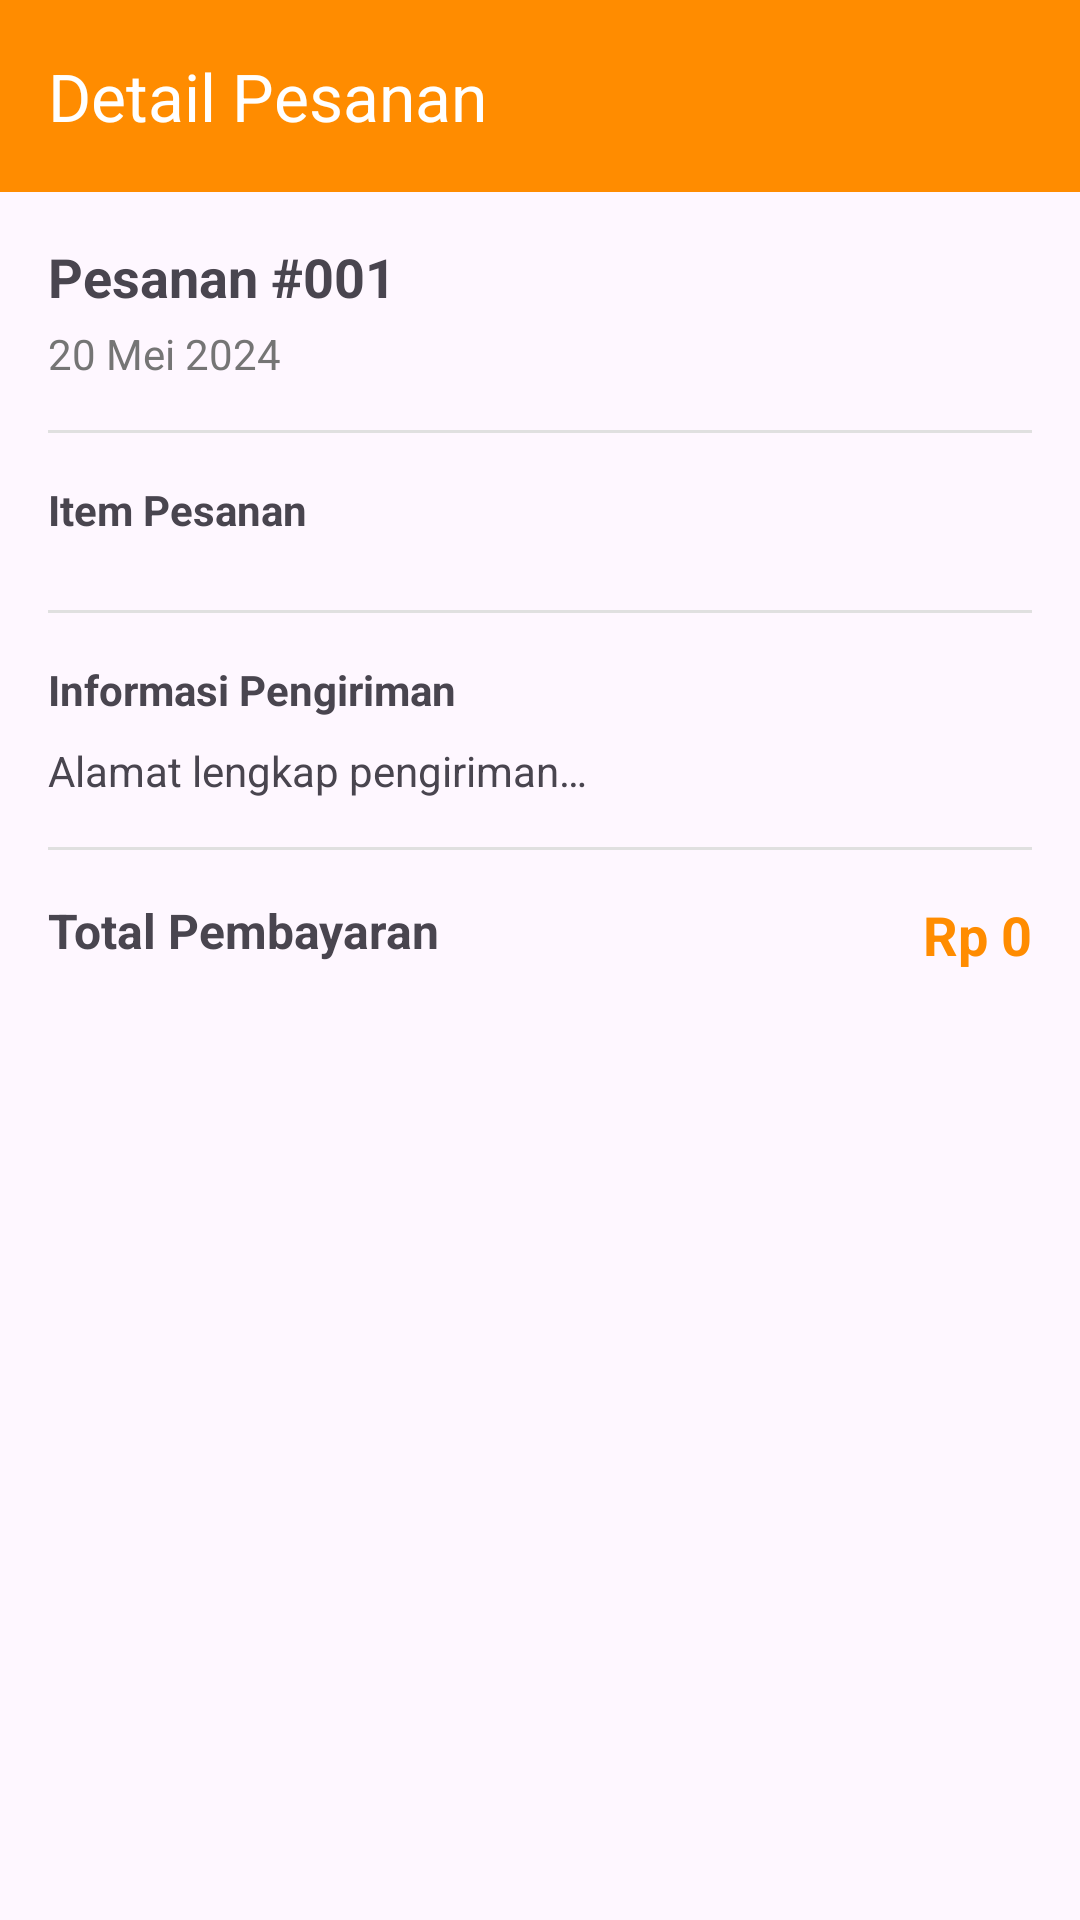

The Android layout XML behind this screen, and the referenced resources:
<!-- AndroidManifest.xml: application theme Theme.LokalMarket -->
<!-- res/layout/activity_detail_pesanan.xml -->
<?xml version="1.0" encoding="utf-8"?>
<androidx.constraintlayout.widget.ConstraintLayout xmlns:android="http://schemas.android.com/apk/res/android"
    xmlns:app="http://schemas.android.com/apk/res-auto"
    xmlns:tools="http://schemas.android.com/tools"
    android:layout_width="match_parent"
    android:layout_height="match_parent">

    <androidx.appcompat.widget.Toolbar
        android:id="@+id/toolbarDetailPesanan"
        android:layout_width="match_parent"
        android:layout_height="?attr/actionBarSize"
        android:background="@color/orange_primary"
        app:layout_constraintTop_toTopOf="parent"
        app:navigationIcon="@drawable/ic_arrow_back"
        app:title="Detail Pesanan"
        app:titleTextColor="@android:color/white" />

    <androidx.core.widget.NestedScrollView
        android:layout_width="match_parent"
        android:layout_height="0dp"
        app:layout_constraintBottom_toBottomOf="parent"
        app:layout_constraintTop_toBottomOf="@id/toolbarDetailPesanan">

        <LinearLayout
            android:layout_width="match_parent"
            android:layout_height="wrap_content"
            android:orientation="vertical"
            android:padding="16dp">

            <TextView
                android:id="@+id/tvDetailIdPesanan"
                android:layout_width="wrap_content"
                android:layout_height="wrap_content"
                android:text="@string/pesanan"
                android:textSize="18sp"
                android:textStyle="bold" />

            <TextView
                android:id="@+id/tvDetailTanggal"
                android:layout_width="wrap_content"
                android:layout_height="wrap_content"
                android:layout_marginTop="4dp"
                android:text="@string/tanggal"
                android:textColor="#757575" />

            <View
                android:layout_width="match_parent"
                android:layout_height="1dp"
                android:layout_marginVertical="16dp"
                android:background="#E0E0E0" />

            <TextView
                android:layout_width="wrap_content"
                android:layout_height="wrap_content"
                android:text="@string/itemPesanan"
                android:textStyle="bold" />

            <androidx.recyclerview.widget.RecyclerView
                android:id="@+id/rvDetailItems"
                android:layout_width="match_parent"
                android:layout_height="wrap_content"
                android:layout_marginTop="8dp"
                android:nestedScrollingEnabled="false"
                tools:listitem="@layout/item_keranjang" />

            <View
                android:layout_width="match_parent"
                android:layout_height="1dp"
                android:layout_marginVertical="16dp"
                android:background="#E0E0E0" />

            <TextView
                android:layout_width="wrap_content"
                android:layout_height="wrap_content"
                android:text="@string/informasiPengiriman"
                android:textStyle="bold" />

            <TextView
                android:id="@+id/tvDetailAlamat"
                android:layout_width="match_parent"
                android:layout_height="wrap_content"
                android:layout_marginTop="8dp"
                android:text="@string/detailAlamat" />

            <View
                android:layout_width="match_parent"
                android:layout_height="1dp"
                android:layout_marginVertical="16dp"
                android:background="#E0E0E0" />

            <RelativeLayout
                android:layout_width="match_parent"
                android:layout_height="wrap_content">

                <TextView
                    android:layout_width="wrap_content"
                    android:layout_height="wrap_content"
                    android:text="@string/totalPembayaran"
                    android:textSize="16sp"
                    android:textStyle="bold" />

                <TextView
                    android:id="@+id/tvDetailTotalHarga"
                    android:layout_width="wrap_content"
                    android:layout_height="wrap_content"
                    android:layout_alignParentEnd="true"
                    android:text="@string/detailTotalHarga"
                    android:textColor="@color/orange_primary"
                    android:textSize="18sp"
                    android:textStyle="bold" />
            </RelativeLayout>

        </LinearLayout>
    </androidx.core.widget.NestedScrollView>

</androidx.constraintlayout.widget.ConstraintLayout>
<!-- res/layout/item_keranjang.xml (included above) -->
<?xml version="1.0" encoding="utf-8"?>
<com.google.android.material.card.MaterialCardView
    xmlns:android="http://schemas.android.com/apk/res/android"
    xmlns:app="http://schemas.android.com/apk/res-auto"
    android:layout_width="match_parent"
    android:layout_height="wrap_content"
    android:layout_marginBottom="8dp"
    app:cardCornerRadius="8dp"
    app:cardElevation="0dp"
    app:strokeWidth="1dp"
    app:strokeColor="#E0E0E0">

    <LinearLayout
        android:layout_width="match_parent"
        android:layout_height="wrap_content"
        android:orientation="horizontal"
        android:padding="12dp"
        android:gravity="center_vertical">

        <ImageView
            android:id="@+id/ivCartItemImage"
            android:layout_width="56dp"
            android:layout_height="56dp"
            android:scaleType="centerCrop"
            android:background="#F5F5F5"
            android:contentDescription="@string/productimg" />

        <LinearLayout
            android:layout_width="0dp"
            android:layout_height="wrap_content"
            android:layout_weight="1"
            android:orientation="vertical"
            android:layout_marginStart="12dp">

            <TextView
                android:id="@+id/tv_cart_item_name"
                android:layout_width="match_parent"
                android:layout_height="wrap_content"
                android:text="@string/nameProduct"
                android:textColor="#333333"
                android:textSize="14sp"
                android:textStyle="bold"
                android:maxLines="2"
                android:ellipsize="end" />

            <TextView
                android:id="@+id/tv_cart_item_price"
                android:layout_width="wrap_content"
                android:layout_height="wrap_content"
                android:layout_marginTop="4dp"
                android:text="@string/detailTotalHarga"
                android:textColor="#FF9800"
                android:textSize="13sp"
                android:textStyle="bold" />

        </LinearLayout>

        <ImageButton
            android:id="@+id/btnHapusItem"
            android:layout_width="40dp"
            android:layout_height="40dp"
            android:layout_marginStart="8dp"
            android:background="?attr/selectableItemBackgroundBorderless"
            android:src="@android:drawable/ic_menu_delete"
            app:tint="#F44336"
            android:contentDescription="@string/hapusItem"/>

    </LinearLayout>

</com.google.android.material.card.MaterialCardView>
<!-- resources referenced by this layout -->
<resources>
  <color name="orange_primary">#FF8C00</color>
  <string name="detailAlamat">Alamat lengkap pengiriman…</string>
  <string name="detailTotalHarga">Rp 0</string>
  <string name="hapusItem">Hapus Item</string>
  <string name="informasiPengiriman">Informasi Pengiriman</string>
  <string name="itemPesanan">Item Pesanan</string>
  <string name="nameProduct">Nama Produk</string>
  <string name="pesanan">Pesanan #001</string>
  <string name="productimg">Gambar Produk</string>
  <string name="tanggal">20 Mei 2024</string>
  <string name="totalPembayaran">Total Pembayaran</string>
  <style name="Theme.LokalMarket" parent="Theme.Material3.DayNight.NoActionBar">
          <item name="colorPrimary">@color/orange_primary</item>
          <item name="android:statusBarColor">@android:color/transparent</item>
          <item name="android:windowLightStatusBar">true</item>
      </style>
</resources>
